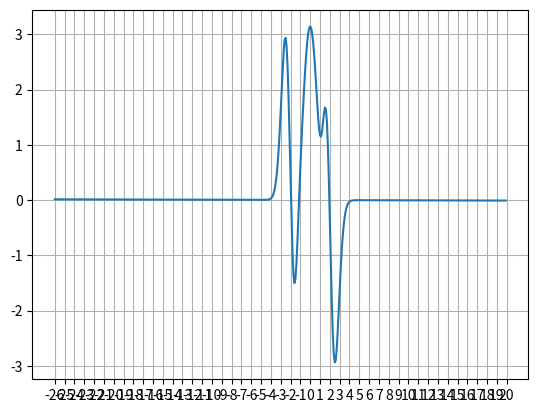

This figure's Python source:
import matplotlib.pyplot as plt
import math

sections = ((-2.5, -1.6), (-1.4, -0.84), (1.5, 2.27))

def f(x):
    return ((x ** 9  + math.pi) * math.cos(math.log(x ** 2 + 1))) / math.exp(x ** 2) - x / 2018

def draw_function(f, a, b, step):

    x = list()
    y = list()

    i = a
    while i <= b:
        x.append(i)
        y.append(f(i))

        i += step

    x_ticks = list()
    i = a
    while i <= b:
        x_ticks.append(i)

        i += 1

    print((x[0], y[0]))
    print((x[-1], y[-1]))

    plt.plot(x, y)
    plt.grid(True)
    plt.xticks(x_ticks)

    plt.show()

def bisection(sections, f, accuracy):
    pass

if __name__ == "__main__":
    # a = -27 - math range error
    draw_function(f, -26, 20, 0.1)


